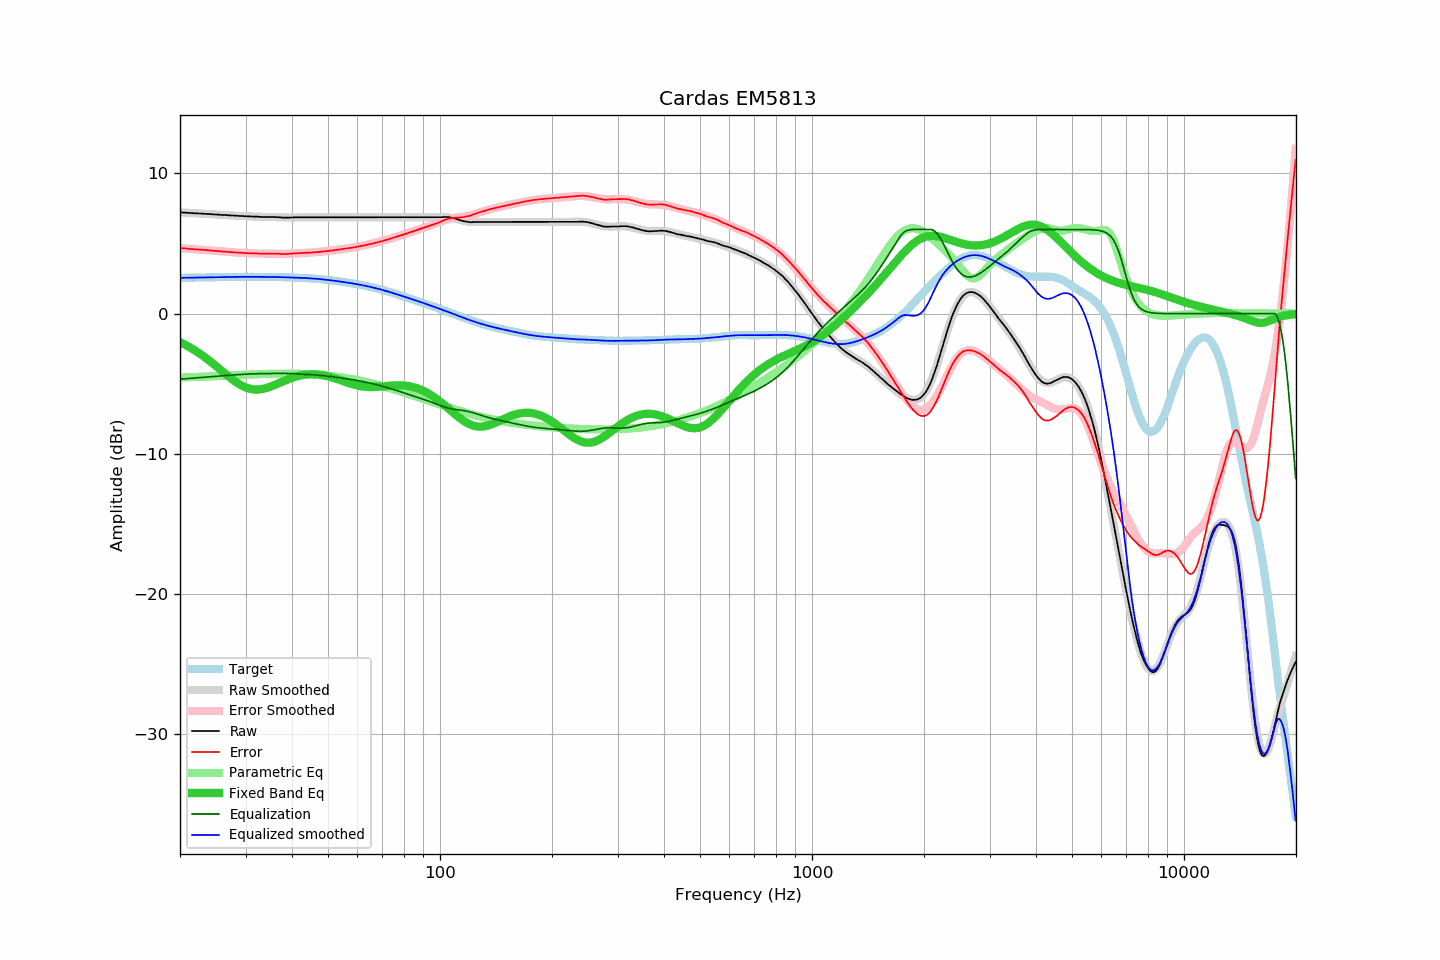

The table this chart was drawn from, first rows:
frequency, raw, error, smoothed, error_smoothed, equalization, parametric_eq, equalized_raw, equalized_smoothed, target
20.00, 7.22, 4.68, 7.22, 4.67, -4.67, -2.03, 2.55, 2.55, 2.55
20.20, 7.21, 4.66, 7.21, 4.66, -4.66, -2.09, 2.55, 2.55, 2.55
20.40, 7.20, 4.65, 7.21, 4.66, -4.66, -2.15, 2.55, 2.55, 2.55
20.61, 7.20, 4.65, 7.20, 4.65, -4.65, -2.21, 2.56, 2.55, 2.56
20.81, 7.19, 4.64, 7.19, 4.64, -4.64, -2.27, 2.56, 2.56, 2.56
21.02, 7.18, 4.62, 7.19, 4.63, -4.63, -2.33, 2.56, 2.56, 2.56
21.23, 7.17, 4.61, 7.18, 4.62, -4.62, -2.40, 2.56, 2.56, 2.56
21.44, 7.17, 4.61, 7.17, 4.61, -4.61, -2.46, 2.57, 2.56, 2.56
21.66, 7.16, 4.60, 7.17, 4.60, -4.60, -2.53, 2.56, 2.57, 2.57
21.87, 7.15, 4.59, 7.16, 4.59, -4.59, -2.61, 2.56, 2.57, 2.57
22.09, 7.15, 4.58, 7.15, 4.58, -4.58, -2.68, 2.57, 2.57, 2.57
22.31, 7.14, 4.57, 7.14, 4.57, -4.57, -2.75, 2.57, 2.57, 2.57
22.54, 7.13, 4.56, 7.14, 4.56, -4.56, -2.83, 2.57, 2.57, 2.58
22.76, 7.13, 4.56, 7.13, 4.56, -4.56, -2.91, 2.58, 2.58, 2.58
22.99, 7.12, 4.55, 7.12, 4.55, -4.55, -2.99, 2.58, 2.58, 2.58
23.22, 7.11, 4.53, 7.12, 4.54, -4.54, -3.07, 2.58, 2.58, 2.58
23.45, 7.11, 4.53, 7.11, 4.53, -4.53, -3.16, 2.59, 2.58, 2.58
23.69, 7.10, 4.52, 7.10, 4.52, -4.52, -3.25, 2.59, 2.59, 2.59
23.92, 7.09, 4.51, 7.10, 4.51, -4.51, -3.33, 2.58, 2.59, 2.59
24.16, 7.09, 4.51, 7.09, 4.50, -4.50, -3.42, 2.59, 2.59, 2.59
24.40, 7.08, 4.49, 7.08, 4.49, -4.49, -3.52, 2.59, 2.59, 2.59
24.65, 7.07, 4.48, 7.08, 4.48, -4.48, -3.61, 2.59, 2.59, 2.59
24.89, 7.06, 4.47, 7.07, 4.47, -4.47, -3.70, 2.59, 2.60, 2.60
25.14, 7.06, 4.47, 7.06, 4.46, -4.46, -3.80, 2.60, 2.60, 2.60
25.39, 7.05, 4.45, 7.05, 4.45, -4.45, -3.89, 2.60, 2.60, 2.60
25.65, 7.04, 4.44, 7.05, 4.44, -4.44, -3.99, 2.60, 2.60, 2.60
25.91, 7.03, 4.43, 7.04, 4.44, -4.44, -4.08, 2.60, 2.60, 2.61
26.16, 7.03, 4.43, 7.03, 4.43, -4.43, -4.18, 2.61, 2.61, 2.61
26.43, 7.02, 4.42, 7.03, 4.42, -4.42, -4.27, 2.61, 2.61, 2.61
26.69, 7.02, 4.41, 7.02, 4.41, -4.41, -4.37, 2.62, 2.61, 2.61
26.96, 7.01, 4.40, 7.01, 4.40, -4.40, -4.46, 2.62, 2.61, 2.61
27.23, 7.00, 4.39, 7.01, 4.39, -4.39, -4.55, 2.61, 2.61, 2.61
27.50, 6.99, 4.38, 7.00, 4.38, -4.38, -4.64, 2.61, 2.62, 2.62
27.77, 6.99, 4.38, 6.99, 4.37, -4.37, -4.73, 2.62, 2.62, 2.62
28.05, 6.98, 4.37, 6.99, 4.37, -4.37, -4.81, 2.62, 2.62, 2.62
28.33, 6.97, 4.35, 6.98, 4.36, -4.36, -4.89, 2.62, 2.62, 2.62
28.62, 6.97, 4.35, 6.97, 4.35, -4.35, -4.97, 2.62, 2.62, 2.62
28.90, 6.96, 4.34, 6.97, 4.34, -4.34, -5.04, 2.62, 2.62, 2.62
29.19, 6.96, 4.34, 6.96, 4.34, -4.34, -5.11, 2.63, 2.62, 2.62
29.48, 6.95, 4.33, 6.95, 4.33, -4.33, -5.17, 2.62, 2.62, 2.62
29.78, 6.94, 4.32, 6.95, 4.32, -4.32, -5.22, 2.62, 2.62, 2.63
30.08, 6.94, 4.32, 6.94, 4.32, -4.32, -5.27, 2.63, 2.63, 2.63
30.38, 6.93, 4.31, 6.94, 4.31, -4.31, -5.31, 2.62, 2.63, 2.63
30.68, 6.93, 4.31, 6.93, 4.31, -4.31, -5.34, 2.63, 2.63, 2.63
30.99, 6.92, 4.30, 6.93, 4.30, -4.30, -5.37, 2.62, 2.63, 2.63
31.30, 6.92, 4.30, 6.92, 4.30, -4.30, -5.39, 2.63, 2.62, 2.63
31.61, 6.91, 4.29, 6.92, 4.29, -4.29, -5.41, 2.62, 2.62, 2.63
31.93, 6.91, 4.29, 6.91, 4.29, -4.29, -5.41, 2.63, 2.62, 2.63
32.24, 6.91, 4.29, 6.91, 4.29, -4.29, -5.41, 2.63, 2.62, 2.62
32.57, 6.90, 4.28, 6.91, 4.28, -4.28, -5.41, 2.62, 2.62, 2.62
32.89, 6.89, 4.27, 6.90, 4.28, -4.28, -5.40, 2.61, 2.62, 2.62
33.22, 6.89, 4.27, 6.90, 4.28, -4.28, -5.38, 2.61, 2.62, 2.62
33.55, 6.89, 4.27, 6.90, 4.28, -4.28, -5.35, 2.62, 2.62, 2.62
33.89, 6.89, 4.27, 6.90, 4.28, -4.28, -5.32, 2.62, 2.62, 2.62
34.23, 6.89, 4.28, 6.89, 4.28, -4.28, -5.29, 2.62, 2.62, 2.62
34.57, 6.89, 4.28, 6.89, 4.27, -4.27, -5.25, 2.62, 2.62, 2.62
34.92, 6.89, 4.28, 6.89, 4.27, -4.27, -5.21, 2.62, 2.62, 2.62
35.27, 6.89, 4.28, 6.89, 4.27, -4.27, -5.17, 2.62, 2.61, 2.62
35.62, 6.88, 4.27, 6.88, 4.27, -4.27, -5.13, 2.62, 2.61, 2.61
35.97, 6.88, 4.27, 6.88, 4.27, -4.27, -5.08, 2.62, 2.61, 2.61
... 635 more rows
